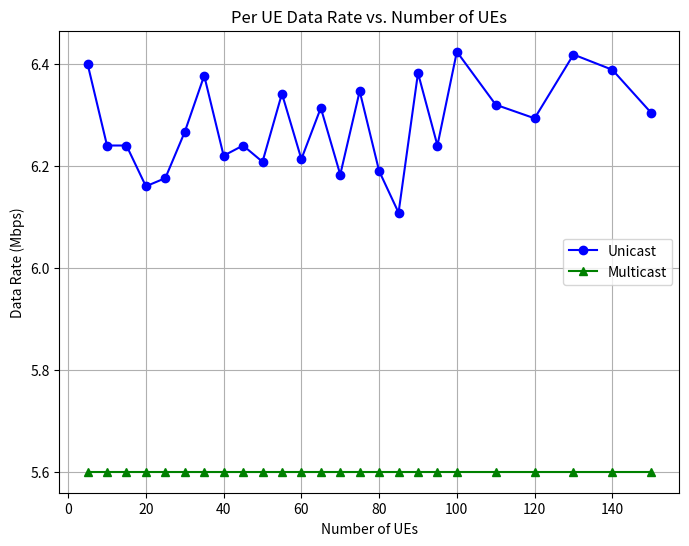
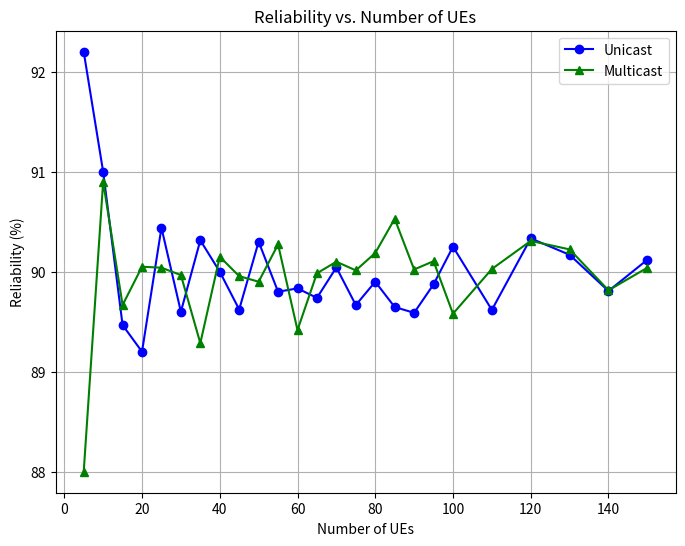
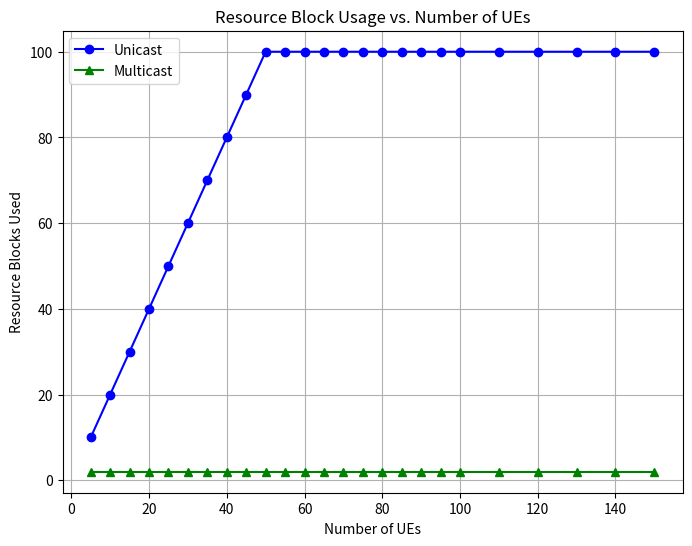
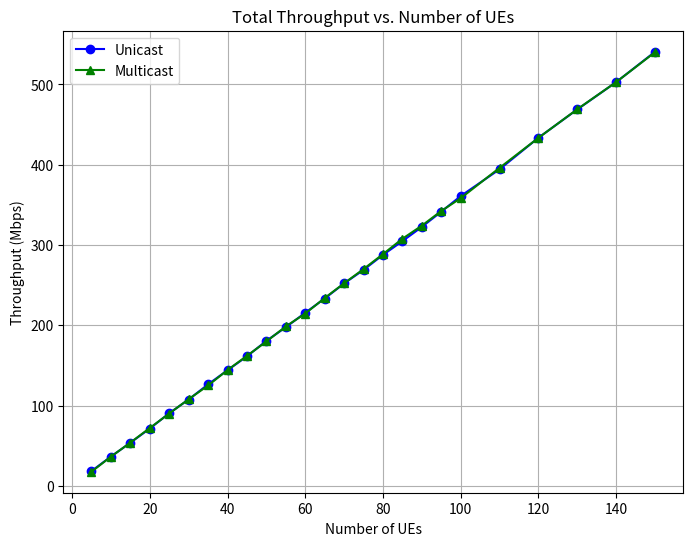
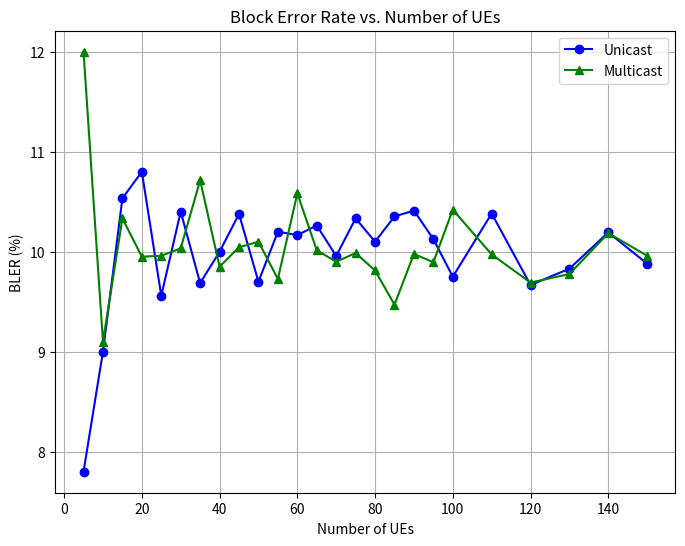
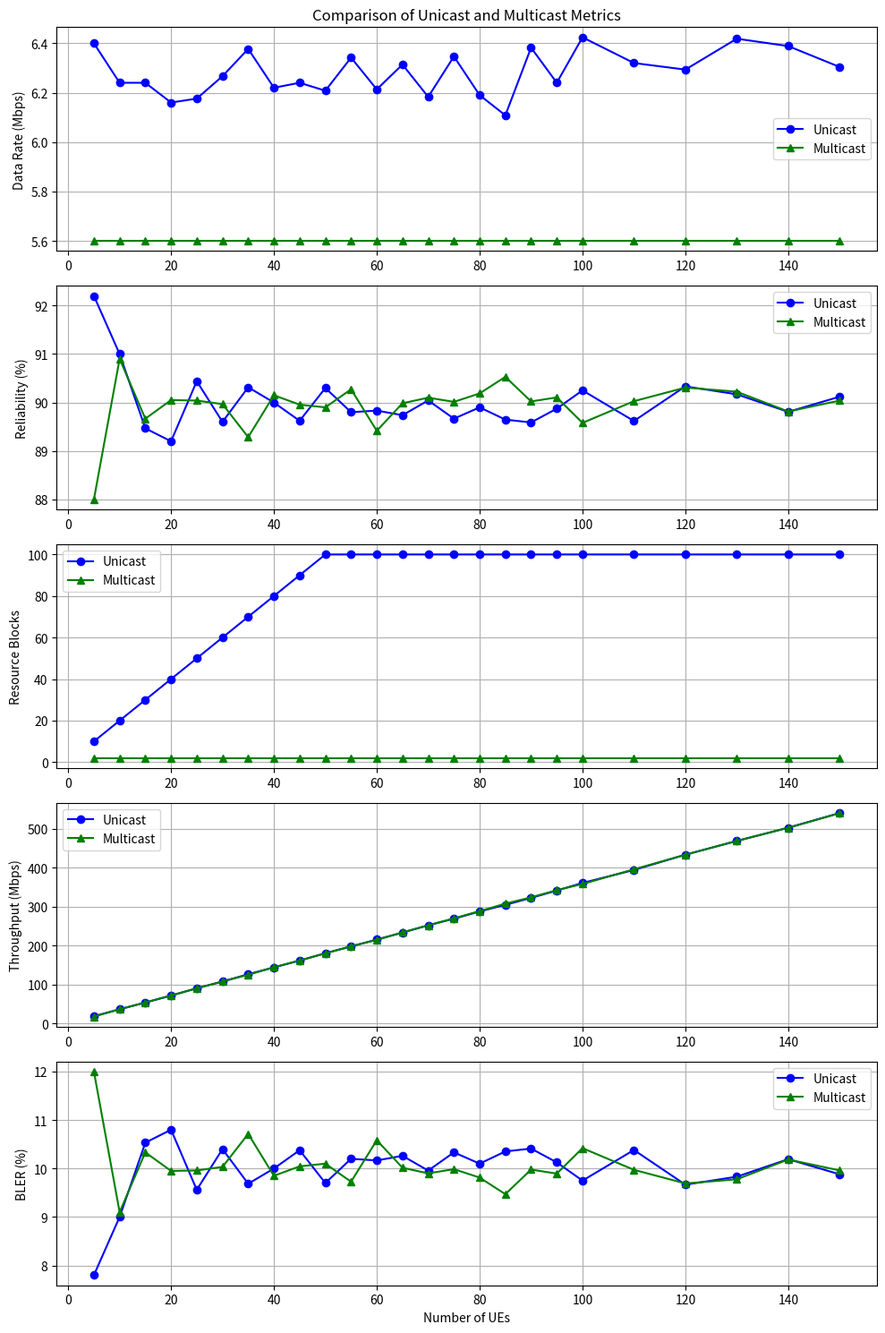

The script that saved these images, in order:
import matplotlib.pyplot as plt
import numpy as np

# Simulation Parameters
numUEs = [5, 10,15, 20, 25,30,35, 40, 45,50,55, 60, 65, 70, 75,80, 85, 90, 95, 100, 110, 120, 130, 140, 150]  # Low, medium, high user densities
cellRadius = 500  # Cell radius in meters
bandwidth = 20e6  # 20 MHz bandwidth
numRBs = 100  # Number of resource blocks per slot
txPower = 40  # Transmit power in dBm
noisePower = -90  # Noise power in dBm
dataRate = 4e6  # 4 Mbps CBR traffic
numSlots = 100  # Number of slots to simulate
mcsTable = [2, 4, 6, 8, 10, 12, 14, 16, 18, 20]  # Simplified MCS (bits/symbol)
sinrThresholds = [0, 5, 10, 15, 20, 25, 30, 35, 40, 45]  # SINR thresholds (dB)
blerTarget = 0.1  # Target BLER of 10%

# Initialize results
perUEDataRate = np.zeros((len(numUEs), 2))  # [Unicast, Multicast]
reliability = np.zeros((len(numUEs), 2))
rbUsage = np.zeros((len(numUEs), 2))
throughput = np.zeros((len(numUEs), 2))
bler = np.zeros((len(numUEs), 2))

for n in range(len(numUEs)):
    numUE = numUEs[n]
    
    # Generate random UE positions
    theta = 2 * np.pi * np.random.rand(numUE)
    r = cellRadius * np.sqrt(np.random.rand(numUE))
    distances = np.sqrt(r**2)
    
    # Calculate SINR (simplified free-space path loss)
    pathLoss = 32.45 + 20 * np.log10(distances / 1000) + 20 * np.log10(3.5e9 / 1e6)
    receivedPower = txPower - pathLoss
    sinr = receivedPower - noisePower
    
    # Unicast Simulation
    rbsPerUE = np.ceil(dataRate / (bandwidth / numRBs * np.mean(mcsTable)))  # RBs per UE
    rbUsage[n, 0] = min(rbsPerUE * numUE, numRBs)  # Cap at available RBs
    success = np.zeros((numUE, numSlots))
    ueDataRates = np.zeros(numUE)
    ueBLER = np.zeros(numUE)
    for ue in range(numUE):
        mcsIdx = np.searchsorted(sinrThresholds, sinr[ue], side='right') - 1
        if mcsIdx >= 0:
            ueDataRates[ue] = mcsTable[mcsIdx] * (bandwidth / numRBs) * rbsPerUE
            success[ue, :] = np.random.rand(numSlots) > blerTarget  # Simplified BLER model
            ueBLER[ue] = 1 - np.mean(success[ue, :])
    perUEDataRate[n, 0] = np.mean(ueDataRates) / 1e6  # Mbps
    reliability[n, 0] = np.mean(np.mean(success, axis=1)) * 100  # Percentage
    throughput[n, 0] = np.sum(success) * dataRate / numSlots / 1e6  # Mbps
    bler[n, 0] = np.mean(ueBLER) * 100  # Percentage
    
    # Multicast Simulation
    rbUsage[n, 1] = rbsPerUE  # Fixed RBs for group
    minSINR = np.min(sinr)
    mcsIdx = np.searchsorted(sinrThresholds, minSINR, side='right') - 1
    groupDataRate = 0
    if mcsIdx >= 0:
        groupDataRate = mcsTable[mcsIdx] * (bandwidth / numRBs) * rbsPerUE
    success = np.zeros((numUE, numSlots))
    ueBLER = np.zeros(numUE)
    for ue in range(numUE):
        if sinr[ue] >= sinrThresholds[mcsIdx] and mcsIdx >= 0:
            success[ue, :] = np.random.rand(numSlots) > blerTarget
            ueBLER[ue] = 1 - np.mean(success[ue, :])
    perUEDataRate[n, 1] = groupDataRate / 1e6  # Same for all UEs
    reliability[n, 1] = np.mean(np.mean(success, axis=1)) * 100
    throughput[n, 1] = np.sum(success) * dataRate / numSlots / 1e6
    bler[n, 1] = np.mean(ueBLER) * 100

# Plot and Save Graphs
# Per UE Data Rate
plt.figure(figsize=(8, 6))
plt.plot(numUEs, perUEDataRate[:, 0], 'b-o', label='Unicast')
plt.plot(numUEs, perUEDataRate[:, 1], 'g-^', label='Multicast')
plt.title('Per UE Data Rate vs. Number of UEs')
plt.xlabel('Number of UEs')
plt.ylabel('Data Rate (Mbps)')
plt.legend()
plt.grid(True)
plt.savefig('per_ue_data_rate.png')
plt.close()

# Reliability
plt.figure(figsize=(8, 6))
plt.plot(numUEs, reliability[:, 0], 'b-o', label='Unicast')
plt.plot(numUEs, reliability[:, 1], 'g-^', label='Multicast')
plt.title('Reliability vs. Number of UEs')
plt.xlabel('Number of UEs')
plt.ylabel('Reliability (%)')
plt.legend()
plt.grid(True)
plt.savefig('reliability.png')
plt.close()

# RB Usage
plt.figure(figsize=(8, 6))
plt.plot(numUEs, rbUsage[:, 0], 'b-o', label='Unicast')
plt.plot(numUEs, rbUsage[:, 1], 'g-^', label='Multicast')
plt.title('Resource Block Usage vs. Number of UEs')
plt.xlabel('Number of UEs')
plt.ylabel('Resource Blocks Used')
plt.legend()
plt.grid(True)
plt.savefig('rb_usage.png')
plt.close()

# Throughput
plt.figure(figsize=(8, 6))
plt.plot(numUEs, throughput[:, 0], 'b-o', label='Unicast')
plt.plot(numUEs, throughput[:, 1], 'g-^', label='Multicast')
plt.title('Total Throughput vs. Number of UEs')
plt.xlabel('Number of UEs')
plt.ylabel('Throughput (Mbps)')
plt.legend()
plt.grid(True)
plt.savefig('throughput.png')
plt.close()

# BLER
plt.figure(figsize=(8, 6))
plt.plot(numUEs, bler[:, 0], 'b-o', label='Unicast')
plt.plot(numUEs, bler[:, 1], 'g-^', label='Multicast')
plt.title('Block Error Rate vs. Number of UEs')
plt.xlabel('Number of UEs')
plt.ylabel('BLER (%)')
plt.legend()
plt.grid(True)
plt.savefig('bler.png')
plt.close()

# Comparison Plot
plt.figure(figsize=(10, 15))
plt.subplot(5, 1, 1)
plt.plot(numUEs, perUEDataRate[:, 0], 'b-o', label='Unicast')
plt.plot(numUEs, perUEDataRate[:, 1], 'g-^', label='Multicast')
plt.title('Comparison of Unicast and Multicast Metrics')
plt.ylabel('Data Rate (Mbps)')
plt.legend()
plt.grid(True)

plt.subplot(5, 1, 2)
plt.plot(numUEs, reliability[:, 0], 'b-o', label='Unicast')
plt.plot(numUEs, reliability[:, 1], 'g-^', label='Multicast')
plt.ylabel('Reliability (%)')
plt.legend()
plt.grid(True)

plt.subplot(5, 1, 3)
plt.plot(numUEs, rbUsage[:, 0], 'b-o', label='Unicast')
plt.plot(numUEs, rbUsage[:, 1], 'g-^', label='Multicast')
plt.ylabel('Resource Blocks')
plt.legend()
plt.grid(True)

plt.subplot(5, 1, 4)
plt.plot(numUEs, throughput[:, 0], 'b-o', label='Unicast')
plt.plot(numUEs, throughput[:, 1], 'g-^', label='Multicast')
plt.ylabel('Throughput (Mbps)')
plt.legend()
plt.grid(True)

plt.subplot(5, 1, 5)
plt.plot(numUEs, bler[:, 0], 'b-o', label='Unicast')
plt.plot(numUEs, bler[:, 1], 'g-^', label='Multicast')
plt.xlabel('Number of UEs')
plt.ylabel('BLER (%)')
plt.legend()
plt.grid(True)
plt.tight_layout()
plt.savefig('comparison.png')
plt.close()
